pico-8 play session: no input (idle)

[t = 1 s] idle ~1s (no d-pad/buttons)
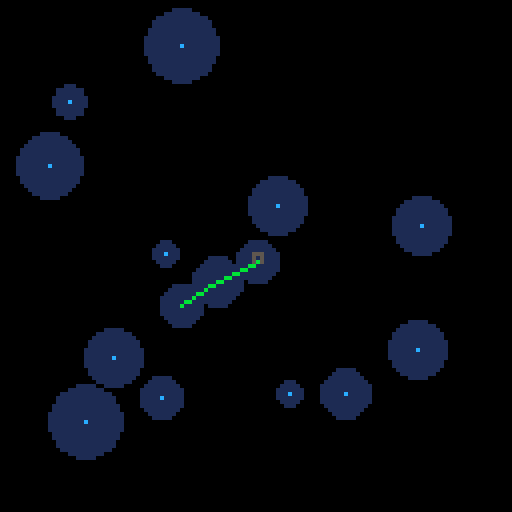

pico-8 cartridge
version 18
__lua__
;
balls = {}
collidingpairs = {} --- { {ball1, ball2}, ... }
selected_ball = nil

mouse_x = 0
mouse_y = 0
mouse_click = 0 

function newball(_radius, _x, _y, _vx, _vy, _ax, _ay, _color)
    add(balls, {
        id = #balls,
        radius = _radius,
        x = _x,
        y = _y,
        vx = _vx,
        vy = _vy,
        ax = _ax,
        ay = _ay,
        mass = _radius * 5,
        origcolor = _color,
        color = _color
    })
end

function _init()
    --enable the mouse
    poke(0x5f2d, 1)

    for i = 1,15 do
        newball(
            3+flr(rnd(7)),
            10+rnd(100),
            10+rnd(100),
            --(rnd(2)-.5)/3,
            --(rnd(2)-.5)/3,
            0,0,
            0,0,
            1--1+flr(rnd(14))
        )
    end
end


function docirclesoverlap(ball1,ball2)
    --return abs((ball1.x - ball2.x)*(ball1.x - ball2.x) + (ball1.y - ball2.y)*(ball1.y - ball2.y)) <= (ball1.radius + ball2.radius) * (ball1.radius + ball2.radius)
    return  abs((ball1.x - ball2.x)*(ball1.x - ball2.x) + 
            (ball1.y - ball2.y)*(ball1.y - ball2.y))
            <= ((ball1.radius + ball2.radius) * (ball1.radius + ball2.radius))  
end

function ispointincircle(ball, x, y)
    return abs( (ball.x - x)*(ball.x - x) + (ball.y - y)*(ball.y - y) ) < (ball.radius*ball.radius)
end

right_clicked = false
right_held = false
right_released = false
    
function _update60()
    
    mouse_x = stat(32)
    mouse_y = stat(33)
    mouse_click = stat(34) -- 0x01

    collidingpairs = {}

    if right_released == true then
        right_released = false
    end

    if right_clicked == false and right_held == false and mouse_click == 2 then
        right_clicked = true
    elseif right_clicked == true and right_held == false and mouse_click == 2 then
        right_held = true
        right_clicked = false
    end

    if mouse_click != 2 and right_held then
        right_clicked = false
        right_held = false
        right_released = true
    end


    if mouse_click == 1 or right_clicked then
        selected_ball = nil
        for ball in all(balls) do
            if ispointincircle(ball,mouse_x,mouse_y) then
                selected_ball = ball
                --ball.vx = 0
                --ball.vy = 0

                ball.x = mouse_x
                ball.y = mouse_y
                break
            end
        end
    end

    if right_released then
        if selected_ball != nil then

            selected_ball.vx = (selected_ball.x - mouse_x) / 15
            selected_ball.vy = (selected_ball.y - mouse_y) / 15
            selected_ball = nil
        end
    end

    if mouse_click == 0  then
        selected_ball = nil
    end

    for ball in all(balls) do

        ball.ax = -ball.vx * 0.02
        ball.ay = -ball.vy * 0.02

        ball.vx = ball.vx + ball.ax
        ball.vy = ball.vy + ball.ay

        ball.x = ball.x + ball.vx
        ball.y = ball.y + ball.vy

        if ball.x > 128 then
            ball.x = 0
        elseif ball.x < 0 then
            ball.x = 128
        end

        if ball.y > 128 then
            ball.y = 0
        elseif ball.y < 0 then
            ball.y = 128
        end

        if (abs(ball.vx *ball.vx + ball.vy*ball.vy) < 0.00001) then
            ball.vx = 0
            ball.vy = 0 
        end

        ball.color = ball.origcolor
        --print(ball.id, 10, 10+ball.id*6)
        for ball_t in all(balls) do
            if ball.id != ball_t.id then
                if docirclesoverlap(ball,ball_t) then
                    
                    add(collidingpairs, { ball, ball_t })

                    --distance between ball centers
                    local dist = sqrt( (ball.x - ball_t.x)*(ball.x - ball_t.x) + (ball.y - ball_t.y)*(ball.y - ball_t.y) )

                    local overlap = (dist - (ball.radius+ball_t.radius)) / 2
                    
                    --displace the current ball
                    ball.x -= overlap * ((ball.x - ball_t.x) / dist)
                    ball.y -= overlap * ((ball.y - ball_t.y) / dist)
                    
                    --displace the target ball
                    ball_t.x += overlap * ((ball.x - ball_t.x) / dist)
                    ball_t.y += overlap * ((ball.y - ball_t.y) / dist)

                    --ball.color = 8
                end
            end
        end
    end



    for pair in all(collidingpairs) do
        local b1 = pair[1]
        local b2 = pair[2]

        local dist = sqrt( (b1.x - b2.x)*(b1.x - b2.x) + (b1.y - b2.y)*(b1.y - b2.y) )

        --normal vector
        local nx = (b2.x - b1.x) / dist
        local ny = (b2.y - b1.y) / dist

        --tangent vector
        local tx = -ny
        local ty = nx

        -- dot product tangent
        local dpT1 = b1.vx * tx + b1.vy * ty
        local dpT2 = b2.vx * tx + b2.vy * ty

        -- dot product normal
        local dpN1 = b1.vx * nx + b1.vy * ny
        local dpN2 = b2.vx * nx + b2.vy * ny

        local m1 = ( dpN1 * (b1.mass - b2.mass ) + 2.0 * b2.mass * dpN2 ) / ( b1.mass + b2.mass)
        local m2 = ( dpN2 * (b2.mass - b1.mass ) + 2.0 * b1.mass * dpN1 ) / ( b2.mass + b1.mass)
        
        b1.vx = tx * dpT1 + nx * m1
        b1.vy = ty * dpT1 + ny * m1
        b2.vx = tx * dpT2 + nx * m2
        b2.vy = ty * dpT2 + ny * m2

        
    end


end

function _draw()
    cls(0)
    for ball in all(balls) do
        circfill(ball.x,ball.y,ball.radius,ball.color)
    end
    for ball in all(balls) do
        --print(ball.id,ball.x,ball.y,15)      
        line(ball.x,ball.y,ball.x+ball.vx*10,ball.y+ball.vy*10,8)
        line(ball.x,ball.y,ball.x+ball.vx*10,ball.y,2)
        line(ball.x,ball.y,ball.x,ball.y+ball.vy*10,12)
    end

    --[[
    if selected_ball != nil then
        print(selected_ball.id,0,0,15)
    end--]]
    --print(mouse_x, 0,0, 15)
    --print(mouse_y, 0,7, 15)
    --print(mouse_click,0,14,15)

    --print(collidingpairs,0,7,15)

    if (mouse_click > 0) then
        color(8)
    elseif right_released == true then
        color(10)
    else
        color(5)
    end
    rect(mouse_x - 1,mouse_y -1, mouse_x + 1, mouse_y + 1)

    if right_clicked then 
        rect(mouse_x - 2,mouse_y -2, mouse_x + 2, mouse_y + 2,4)
    elseif right_held then
        rect(mouse_x ,mouse_y , mouse_x , mouse_y ,5)
    end
    
    for pair in all(collidingpairs) do
        b1 = pair[1]
        b2 = pair[2]
        line(b1.x,b1.y,b2.x,b2.y,11)
    end

    if right_held == true and selected_ball != nil then 
        line(mouse_x,mouse_y,selected_ball.x,selected_ball.y,14)
    end

end
__gfx__
00000000000000000000000000000000000000000000000000000000000000000000000000000000000000000000000000000000000000000000000000000000
00000000000000000000000000000000000000000000000000000000000000000000000000000000000000000000000000000000000000000000000000000000
00700700000000000000000000000000000000000000000000000000000000000000000000000000000000000000000000000000000000000000000000000000
00077000000000000000000000000000000000000000000000000000000000000000000000000000000000000000000000000000000000000000000000000000
00077000000000000000000000000000000000000000000000000000000000000000000000000000000000000000000000000000000000000000000000000000
00700700000000000000000000000000000000000000000000000000000000000000000000000000000000000000000000000000000000000000000000000000
